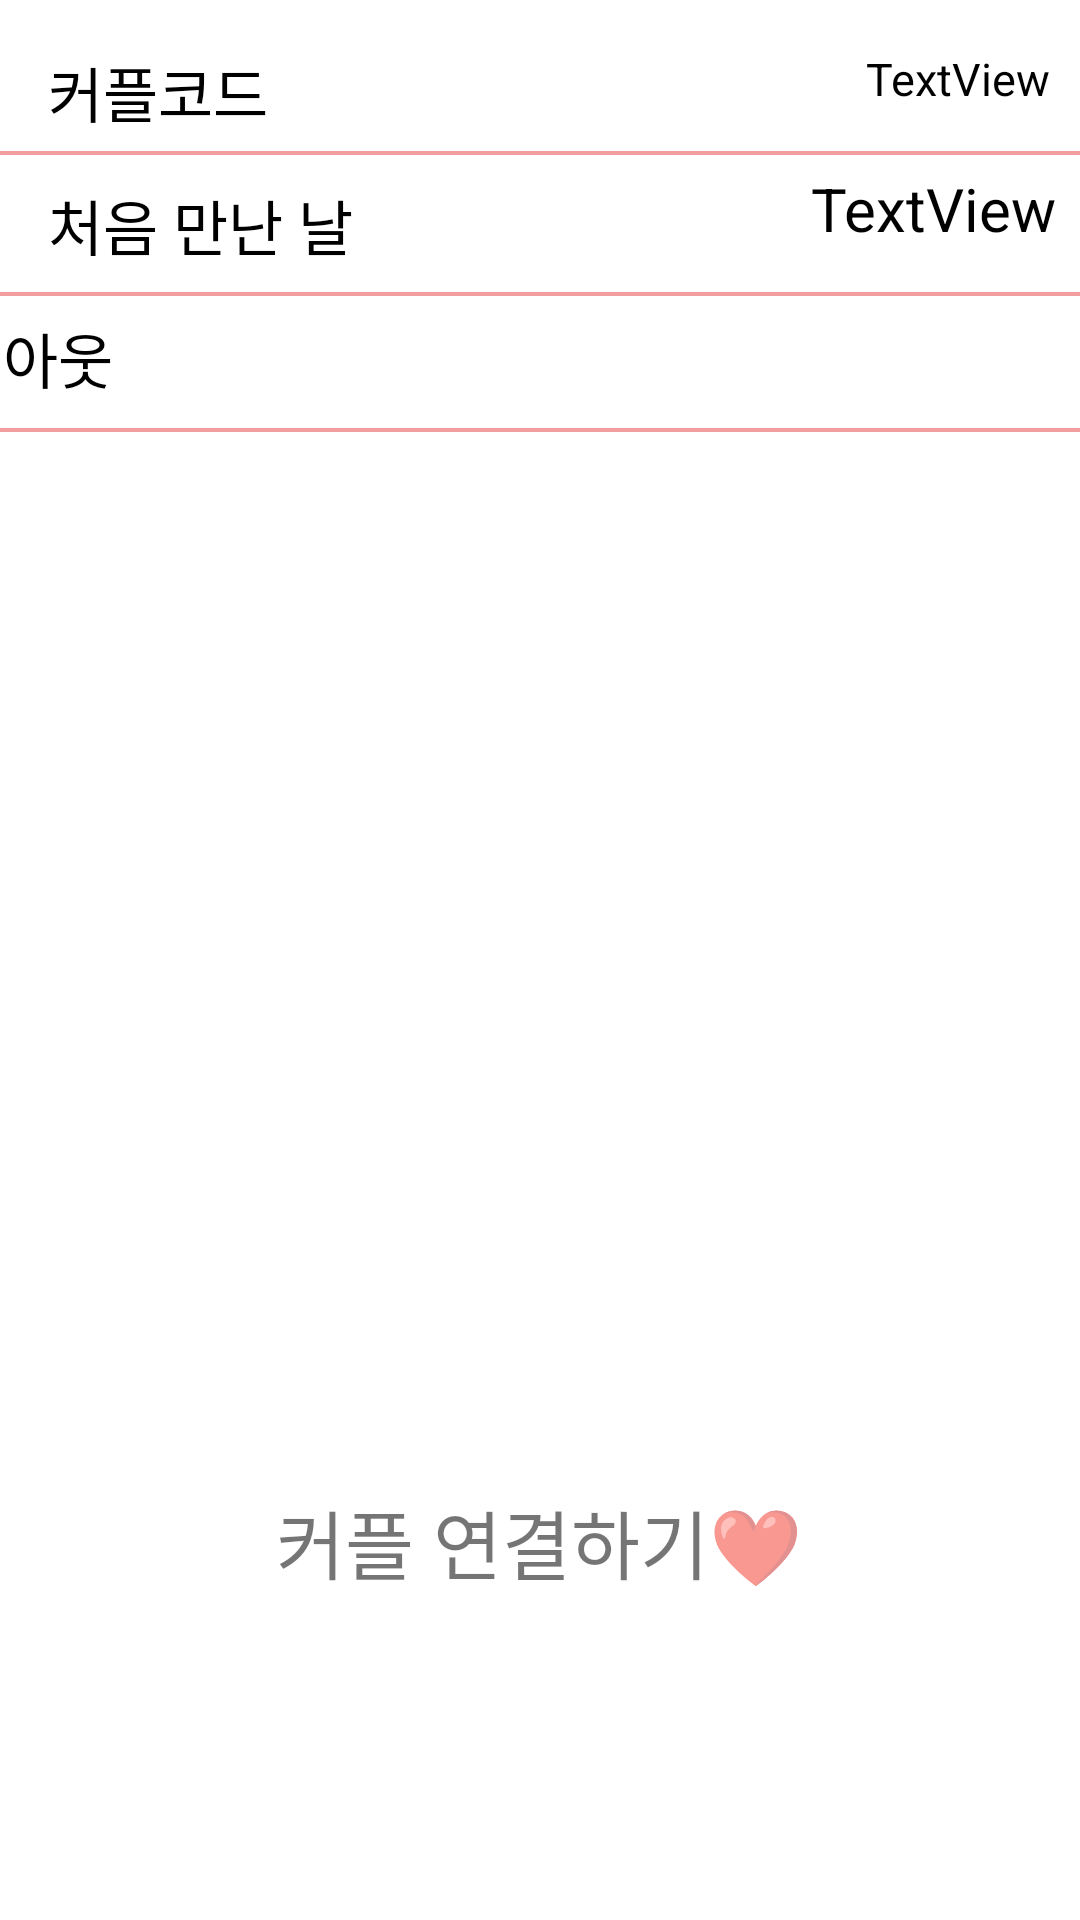

Layout XML and referenced resources for this Android screen:
<!-- AndroidManifest.xml: application theme Theme.CoupleDiary -->
<!-- res/layout/fragment_setting.xml -->
<?xml version="1.0" encoding="utf-8"?>
<androidx.constraintlayout.widget.ConstraintLayout xmlns:android="http://schemas.android.com/apk/res/android"
    xmlns:app="http://schemas.android.com/apk/res-auto"
    xmlns:tools="http://schemas.android.com/tools"
    android:layout_width="match_parent"
    android:layout_height="match_parent"
    tools:context=".ui.setting.SettingFragment">

    <TextView
        android:id="@+id/firstday"
        android:layout_width="wrap_content"
        android:layout_height="wrap_content"
        android:layout_marginTop="56dp"
        android:text="TextView"
        android:textColor="@color/black"
        android:textSize="20dp"
        app:layout_constraintEnd_toEndOf="parent"
        app:layout_constraintHorizontal_bias="0.953"
        app:layout_constraintStart_toEndOf="@+id/textView9"
        app:layout_constraintTop_toTopOf="parent" />

    <TextView
        android:id="@+id/textView7"
        android:layout_width="wrap_content"
        android:layout_height="wrap_content"
        android:layout_marginStart="16dp"
        android:layout_marginTop="16dp"
        android:text="커플코드"
        android:textSize="20dp"
        android:textColor="@color/black"
        app:layout_constraintStart_toStartOf="parent"
        app:layout_constraintTop_toTopOf="parent" />

    <View
        android:layout_width="match_parent"
        android:layout_height="4px"
        android:background="@color/text_color"
        android:layout_marginTop="5dp"
        app:layout_constraintBottom_toTopOf="@+id/textView9"
        app:layout_constraintEnd_toEndOf="parent"
        app:layout_constraintHorizontal_bias="0.0"
        app:layout_constraintStart_toStartOf="parent"
        app:layout_constraintTop_toBottomOf="@+id/textView7"
        app:layout_constraintVertical_bias="0.0" />

    <TextView
        android:id="@+id/textView9"
        android:layout_width="wrap_content"
        android:layout_height="wrap_content"
        android:layout_marginStart="16dp"
        android:layout_marginTop="15dp"
        android:text="처음 만난 날"
        android:textSize="20dp"
        android:textColor="@color/black"
        app:layout_constraintStart_toStartOf="parent"
        app:layout_constraintTop_toBottomOf="@+id/textView7" />

    <TextView
        android:id="@+id/dday"
        android:layout_width="400dp"
        android:layout_height="30dp"
        android:layout_marginTop="56dp"
        android:textAlignment="viewEnd"
        android:textColor="@color/black"
        android:textSize="20dp"
        app:layout_constraintEnd_toEndOf="parent"
        app:layout_constraintHorizontal_bias="0.0"
        app:layout_constraintStart_toStartOf="parent"
        app:layout_constraintTop_toTopOf="parent" />

    <View
        android:layout_width="match_parent"
        android:layout_height="4px"
        android:layout_marginTop="5dp"
        android:background="@color/text_color"
        app:layout_constraintBottom_toTopOf="@+id/logout"
        app:layout_constraintEnd_toEndOf="parent"
        app:layout_constraintHorizontal_bias="0.0"
        app:layout_constraintStart_toStartOf="parent"
        app:layout_constraintTop_toBottomOf="@+id/textView9"
        app:layout_constraintVertical_bias="0.307" />

    <TextView
        android:id="@+id/logout"
        android:layout_width="396dp"
        android:layout_height="30dp"
        android:layout_marginTop="15dp"
        android:text="로그아웃"
        android:textColor="@color/black"
        android:textSize="20dp"
        app:layout_constraintEnd_toEndOf="parent"
        app:layout_constraintHorizontal_bias="1.0"
        app:layout_constraintStart_toStartOf="parent"
        app:layout_constraintTop_toBottomOf="@+id/textView9" />

    <View
        android:layout_width="match_parent"
        android:layout_height="4px"
        android:layout_marginTop="8dp"
        android:background="@color/text_color"
        app:layout_constraintEnd_toEndOf="parent"
        app:layout_constraintHorizontal_bias="0.0"
        app:layout_constraintStart_toStartOf="parent"
        app:layout_constraintTop_toBottomOf="@+id/logout" />

    <TextView
        android:id="@+id/couple_code"
        android:layout_width="wrap_content"
        android:layout_height="wrap_content"
        android:layout_marginTop="16dp"
        android:text="TextView"
        android:textColor="@color/black"
        android:textSize="15dp"
        app:layout_constraintEnd_toEndOf="parent"
        app:layout_constraintHorizontal_bias="0.953"
        app:layout_constraintStart_toEndOf="@+id/textView7"
        app:layout_constraintTop_toTopOf="parent" />

    <TextView
        android:id="@+id/connect"
        android:layout_width="wrap_content"
        android:layout_height="wrap_content"
        android:layout_marginBottom="108dp"
        android:textSize="25dp"
        android:text="커플 연결하기❤"
        app:layout_constraintBottom_toBottomOf="parent"
        app:layout_constraintEnd_toEndOf="parent"
        app:layout_constraintHorizontal_bias="0.498"
        app:layout_constraintStart_toStartOf="parent" />


</androidx.constraintlayout.widget.ConstraintLayout>
<!-- resources referenced by this layout -->
<resources>
  <color name="black">#FF000000</color>
  <color name="text_color">#F39E9E</color>
  <style name="Theme.CoupleDiary" parent="Theme.MaterialComponents.DayNight.DarkActionBar">
          
          <item name="colorPrimary">@color/actionBar_color</item>
          <item name="colorPrimaryVariant">@color/actionBar_color</item>
          <item name="colorOnPrimary">@color/white</item>
          
          <item name="colorSecondary">@color/teal_200</item>
          <item name="colorSecondaryVariant">@color/teal_700</item>
          <item name="colorOnSecondary">@color/black</item>
          
          <item name="android:statusBarColor">?attr/colorPrimaryVariant</item>
          
      </style>
  <color name="actionBar_color">#F94D7B</color>
  <color name="white">#FFFFFFFF</color>
  <color name="teal_200">#FF03DAC5</color>
  <color name="teal_700">#FF018786</color>
</resources>
